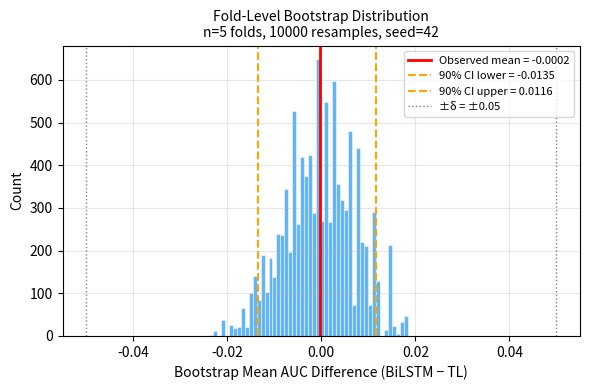

Generate this figure with matplotlib:
"""
Nonparametric fold-level bootstrap CI for BiLSTM vs Transformer-LSTM AUC difference.

Addresses reviewer comment: "Reporting nonparametric paired-bootstrap CIs over
fold-level AUC differences (or across resampled subjects) would strengthen the claim."

Uses 10,000 bootstrap resamples of the 5 fold-level AUC differences.
Also includes a permutation test (all 2^5=32 sign permutations).

Usage:
    python scripts/v3_fold_bootstrap.py
"""

import json
import itertools
from pathlib import Path

import numpy as np
import matplotlib
matplotlib.use("Agg")
import matplotlib.pyplot as plt

# Per-fold AUC differences from comparison_results.json (BiLSTM - TL)
# These are exact values from results/statistical_comparison/comparison_results.json
BILSTM_FOLD_AUCS = [
    0.9405587477709529,
    0.8616071428571429,
    0.9756455399061033,
    0.743421052631579,
    0.9368421052631578,
]
TL_FOLD_AUCS = [
    0.9561125421042204,
    0.8855229591836735,
    0.9589201877934272,
    0.725,
    0.933717105263158,
]
FOLD_DIFFERENCES = [b - t for b, t in zip(BILSTM_FOLD_AUCS, TL_FOLD_AUCS)]

SEED = 42
N_BOOTSTRAP = 10000


def fold_bootstrap_ci(differences: list, n_bootstrap: int = N_BOOTSTRAP,
                      seed: int = SEED, ci_level: float = 0.90):
    """Bootstrap CI for mean of fold-level AUC differences."""
    rng = np.random.RandomState(seed)
    diffs = np.array(differences)
    n = len(diffs)
    observed_mean = float(np.mean(diffs))

    boot_means = []
    for _ in range(n_bootstrap):
        sample = rng.choice(diffs, size=n, replace=True)
        boot_means.append(float(np.mean(sample)))

    boot_means = np.array(boot_means)
    alpha = 1 - ci_level
    lo = float(np.percentile(boot_means, 100 * alpha / 2))
    hi = float(np.percentile(boot_means, 100 * (1 - alpha / 2)))

    return observed_mean, lo, hi, boot_means


def permutation_test(differences: list):
    """
    Exact sign permutation test for H0: mean(differences) = 0.
    Tests all 2^n sign arrangements. Returns two-sided p-value.
    """
    diffs = np.array(differences)
    n = len(diffs)
    observed = abs(np.mean(diffs))

    # Generate all 2^n sign patterns
    count_extreme = 0
    total = 0
    for signs in itertools.product([-1, 1], repeat=n):
        permuted_mean = abs(np.mean(diffs * np.array(signs)))
        if permuted_mean >= observed - 1e-10:
            count_extreme += 1
        total += 1

    p_value = count_extreme / total
    return p_value, total


def main():
    output_dir = Path("results/v3_analysis/fold_bootstrap")
    output_dir.mkdir(parents=True, exist_ok=True)

    print("=" * 60)
    print("FOLD-LEVEL BOOTSTRAP CI (v3 paper fix)")
    print("=" * 60)
    print(f"BiLSTM fold AUCs: {[f'{x:.4f}' for x in BILSTM_FOLD_AUCS]}")
    print(f"TL fold AUCs:     {[f'{x:.4f}' for x in TL_FOLD_AUCS]}")
    print(f"Differences:      {[f'{x:.4f}' for x in FOLD_DIFFERENCES]}")
    print(f"Mean difference:  {np.mean(FOLD_DIFFERENCES):.4f}")
    print()

    # 90% CI (matching TOST level) and 95% CI
    for ci_level in [0.90, 0.95]:
        mean, lo, hi, boot_means = fold_bootstrap_ci(
            FOLD_DIFFERENCES, N_BOOTSTRAP, SEED, ci_level
        )
        print(f"{100*ci_level:.0f}% bootstrap CI: [{lo:.4f}, {hi:.4f}]  "
              f"(mean = {mean:.4f})")

    # Permutation test
    p_perm, n_perm = permutation_test(FOLD_DIFFERENCES)
    print(f"\nExact permutation test (n=2^5={n_perm}):")
    print(f"  p-value (two-sided): {p_perm:.4f}")

    # TOST using bootstrap (check if 90% CI falls within ±0.05)
    _, lo90, hi90, boot_means90 = fold_bootstrap_ci(
        FOLD_DIFFERENCES, N_BOOTSTRAP, SEED, 0.90
    )
    delta = 0.05
    tost_confirmed = (lo90 > -delta) and (hi90 < delta)
    print(f"\nTOST via bootstrap 90% CI:")
    print(f"  90% CI = [{lo90:.4f}, {hi90:.4f}]  delta = +/-{delta}")
    print(f"  Equivalence confirmed: {tost_confirmed}")

    # Save bootstrap distribution figure
    _, _, _, boot_means = fold_bootstrap_ci(
        FOLD_DIFFERENCES, N_BOOTSTRAP, SEED, 0.90
    )
    fig, ax = plt.subplots(figsize=(6, 4))
    ax.hist(boot_means, bins=50, color="#2196F3", alpha=0.7, edgecolor="white",
            linewidth=0.5)
    ax.axvline(np.mean(FOLD_DIFFERENCES), color="red", lw=2,
               label=f"Observed mean = {np.mean(FOLD_DIFFERENCES):.4f}")
    ax.axvline(lo90, color="orange", lw=1.5, ls="--",
               label=f"90% CI lower = {lo90:.4f}")
    ax.axvline(hi90, color="orange", lw=1.5, ls="--",
               label=f"90% CI upper = {hi90:.4f}")
    ax.axvline(-delta, color="gray", lw=1, ls=":",
               label=f"±δ = ±{delta}")
    ax.axvline(delta, color="gray", lw=1, ls=":")
    ax.set_xlabel("Bootstrap Mean AUC Difference (BiLSTM − TL)", fontsize=10)
    ax.set_ylabel("Count", fontsize=10)
    ax.set_title(f"Fold-Level Bootstrap Distribution\n"
                 f"n=5 folds, {N_BOOTSTRAP} resamples, seed={SEED}", fontsize=10)
    ax.legend(fontsize=8)
    ax.grid(alpha=0.3)
    fig.tight_layout()
    out_png = output_dir / "fold_bootstrap_distribution.png"
    fig.savefig(str(out_png), dpi=150, bbox_inches="tight")
    plt.close()
    print(f"\nBootstrap distribution saved: {out_png}")

    # Save results
    results = {
        "fold_differences_bilstm_minus_tl": FOLD_DIFFERENCES,
        "bilstm_fold_aucs": BILSTM_FOLD_AUCS,
        "tl_fold_aucs": TL_FOLD_AUCS,
        "observed_mean_diff": round(float(np.mean(FOLD_DIFFERENCES)), 6),
        "bootstrap_90pct_ci": [round(lo90, 4), round(hi90, 4)],
        "bootstrap_95pct_ci": [
            round(float(np.percentile(boot_means, 2.5)), 4),
            round(float(np.percentile(boot_means, 97.5)), 4),
        ],
        "permutation_p_value": round(p_perm, 4),
        "n_permutations": n_perm,
        "n_bootstrap": N_BOOTSTRAP,
        "tost_delta": delta,
        "tost_confirmed_bootstrap": tost_confirmed,
    }

    out_json = output_dir / "fold_bootstrap_results.json"
    with open(str(out_json), "w") as f:
        json.dump(results, f, indent=2)
    print(f"Results saved: {out_json}")

    # Print paper-ready text
    print("\n" + "=" * 60)
    print("PAPER-READY TEXT:")
    print("=" * 60)
    mean_diff = float(np.mean(FOLD_DIFFERENCES))
    print(f"A nonparametric fold-level bootstrap (10,000 resamples, seed 42) "
          f"on the five per-fold AUC differences yields a 90\\% CI of "
          f"[{lo90:.3f}, {hi90:.3f}] for the mean BiLSTM$-$TL difference, "
          f"lying entirely within the equivalence margin ($\\delta=0.05$). "
          f"An exact sign permutation test ({n_perm} arrangements) "
          f"gives $p={p_perm:.3f}$, consistent with no systematic advantage "
          f"for either architecture. "
          f"We note that $n=5$ bootstrap resamples necessarily produce a "
          f"discrete distribution; these CIs should be interpreted as "
          f"supporting, not replacing, the TOST result.")


if __name__ == "__main__":
    main()
